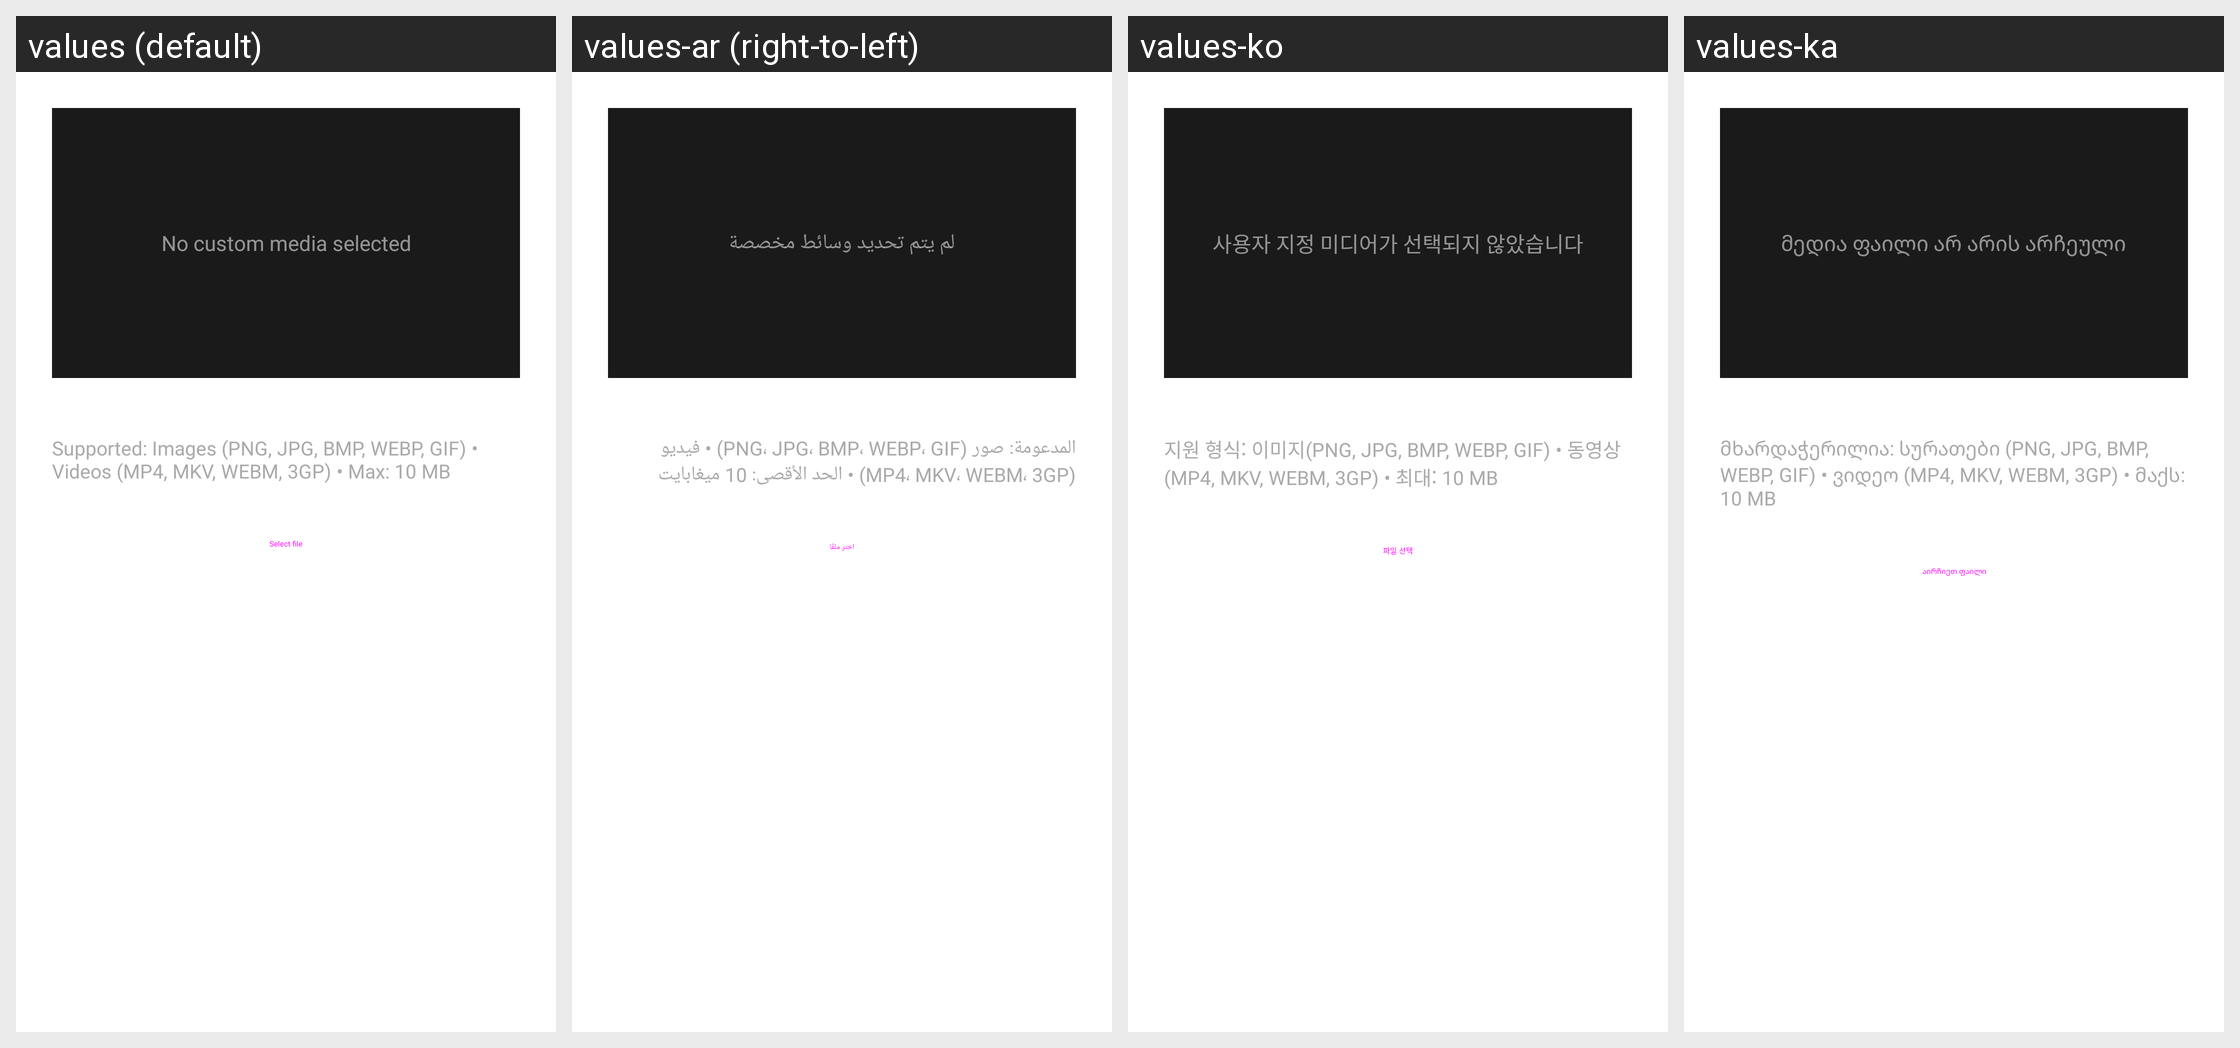

The Android screen above is rendered under several locales of the same app. Produce the string resources it draws, with the default and per-locale values.
Android screen res/layout/dialog_loading_screen.xml rendered under 4 locales, left to right: values (default), values-ar (right-to-left), values-ko, values-ka. Device: Nexus 5 (rendered at 1080×1920; each locale shown at half size, 540×960, under a caption strip naming it); theme Theme.MaterialComponents.DayNight.NoActionBar.
Other locales in the repository, not shown: values-cs, values-de, values-es, values-es-rES, values-fr, values-hi, values-hu, values-in, values-it, values-ja, values-jp, values-nl, values-pl, values-pt-rBR, values-pt-rPT, values-ro, values-ru, values-th, values-tr, values-uk, values-vi, values-zh-rCN, values-zh-rTW.
Strings drawn on this screen, with the default value and each locale's value (text and hints the layout hard-codes, and strings that could not be matched under every locale, appear in the picture but are not listed):

loading_screen_no_media
  values: No custom media selected
  values-ar: لم يتم تحديد وسائط مخصصة
  values-ko: 사용자 지정 미디어가 선택되지 않았습니다
  values-ka: მედია ფაილი არ არის არჩეული

loading_screen_supported_formats
  values: Supported: Images (PNG, JPG, BMP, WEBP, GIF) • Videos (MP4, MKV, WEBM, 3GP) • Max: 10 MB
  values-ar: المدعومة: صور (PNG، JPG، BMP، WEBP، GIF) • فيديو (MP4، MKV، WEBM، 3GP) • الحد الأقصى: 10 ميغابايت
  values-ko: 지원 형식: 이미지(PNG, JPG, BMP, WEBP, GIF) • 동영상(MP4, MKV, WEBM, 3GP) • 최대: 10 MB
  values-ka: მხარდაჭერილია: სურათები (PNG, JPG, BMP, WEBP, GIF) • ვიდეო (MP4, MKV, WEBM, 3GP) • მაქს: 10 MB

loading_screen_select_file
  values: Select file
  values-ar: اختر ملفًا
  values-ko: 파일 선택
  values-ka: აირჩიეთ ფაილი
